Dataset: resources (GitHub, MTASZTAKI/ApertusVR). Classes: cat, dog.

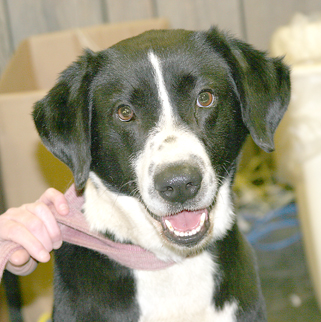
Label: dog

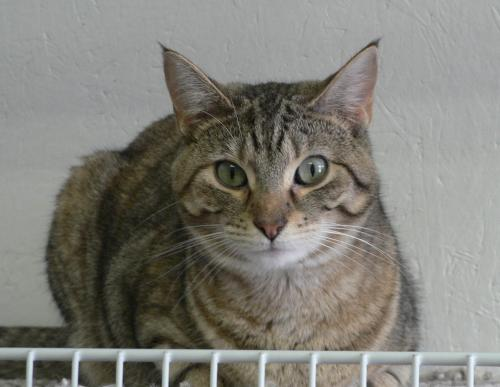
Label: cat

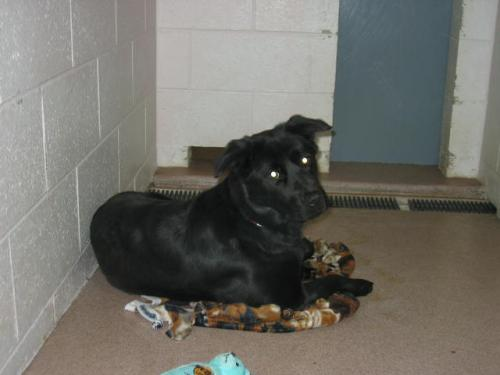
Label: dog

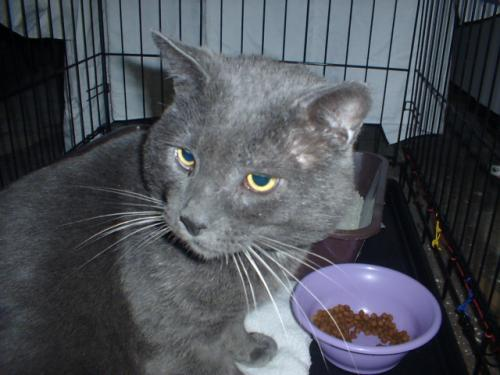
Label: cat

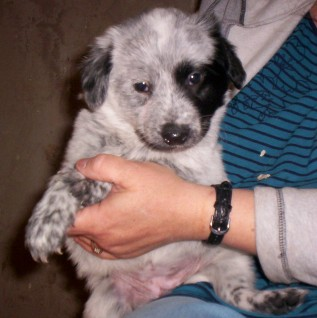
Label: dog

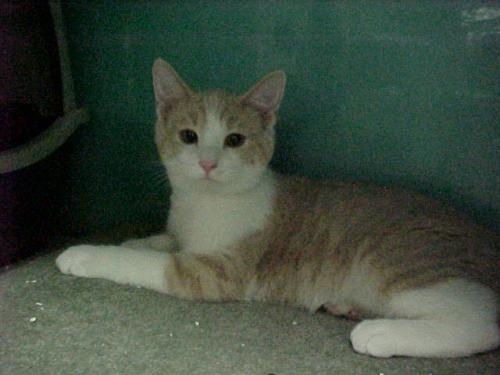
Label: cat
